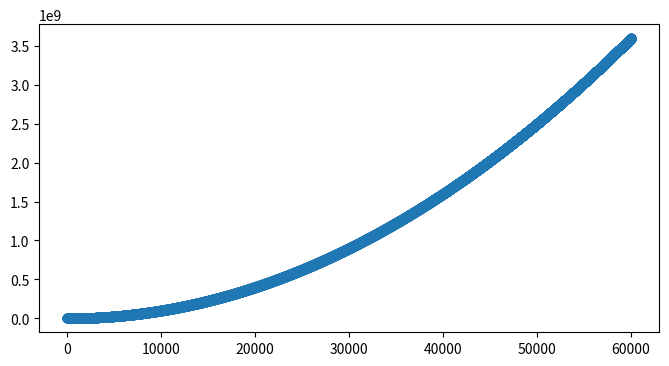

Write the Python code that produced this figure.
import numpy as np
import matplotlib.pyplot as plt
#%matplotlib inline

def func(x):
    return  x**2

X = np.arange(0, 60000, dtype = float)
Y = func(X)

fig = plt.figure(figsize=(8,4))
plt.scatter(X, Y)
plt.show()


print("2222")